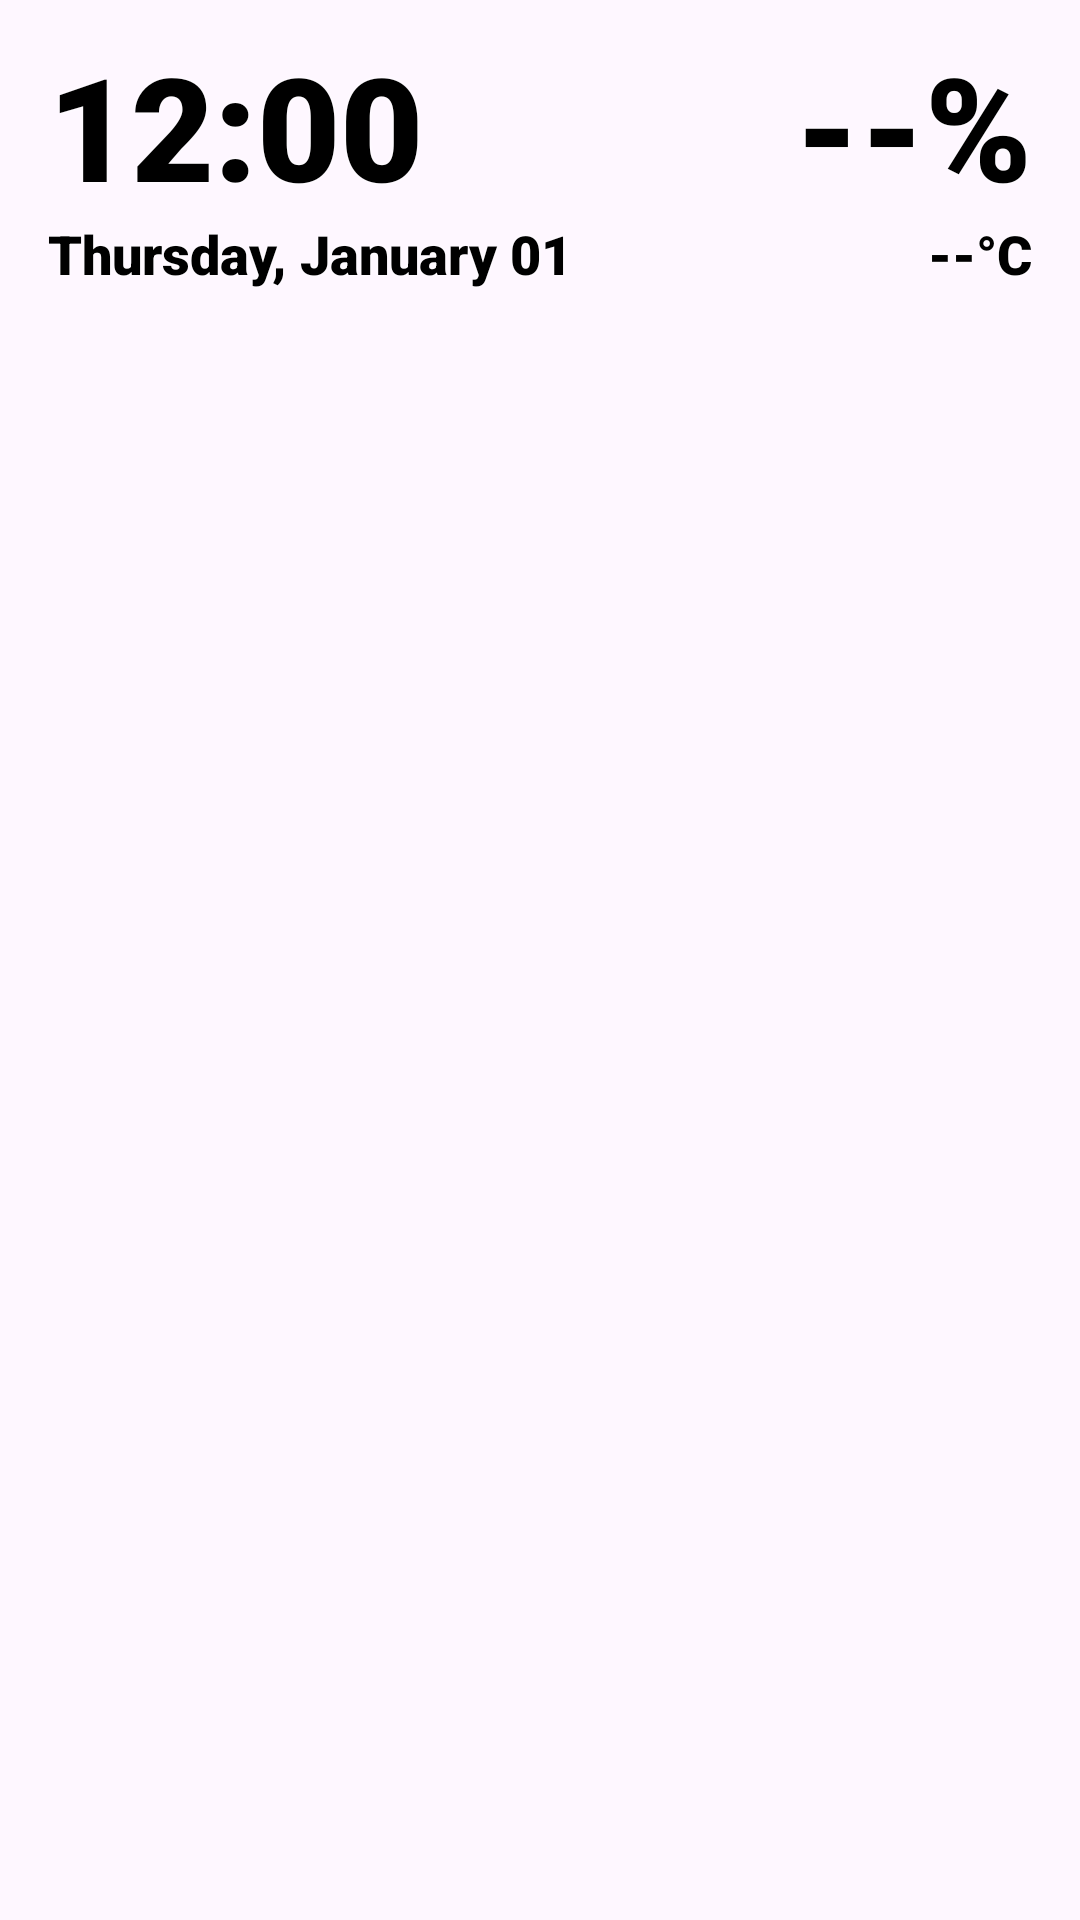

Here is an Android app screen rendered from its layout file. Give the layout XML and the strings, colors and styles it references.
<!-- AndroidManifest.xml: application theme Theme.Lwidget -->
<!-- res/layout/widget_layout_transparent_light_black.xml -->
<?xml version="1.0" encoding="utf-8"?>
<RelativeLayout xmlns:android="http://schemas.android.com/apk/res/android"
    android:id="@+id/widget_root"
    android:layout_width="match_parent"
    android:layout_height="match_parent"
    android:padding="16dp">

    
    
    <LinearLayout
        android:id="@+id/time_container"
        android:layout_width="wrap_content"
        android:layout_height="wrap_content"
        android:orientation="horizontal"
        android:layout_alignParentTop="true"
        android:layout_alignParentStart="true"
        android:gravity="center_vertical">
        <TextClock
        android:id="@+id/clock_time"
        android:layout_width="wrap_content"
        android:layout_height="wrap_content"
        android:fontFamily="sans-serif-black"
        android:format12Hour="h:mm"
        android:format24Hour="H:mm"
        android:textSize="48sp"
        android:textColor="#000000"
        android:shadowColor="#FFFFFF"
        android:shadowRadius="3"
        android:shadowDx="0"
        android:shadowDy="0"
        android:textStyle="bold"
        android:includeFontPadding="false"/>
        
        <TextView
            android:id="@+id/text_world_clock"
            android:layout_width="wrap_content"
            android:layout_height="wrap_content"
            android:text=""
            android:textColor="#CCFFFFFF"
            android:textSize="18sp"
            android:layout_marginStart="16dp"
            android:includeFontPadding="false"
            android:visibility="gone"/>
    </LinearLayout>

    
    <TextView
        android:id="@+id/text_battery"
        android:layout_width="wrap_content"
        android:layout_height="wrap_content"
        android:fontFamily="sans-serif-black"
        android:text="--%"
        android:textColor="#000000"
        android:shadowColor="#FFFFFF"
        android:shadowRadius="3"
        android:shadowDx="0"
        android:shadowDy="0"
        android:textSize="48sp"
        android:textStyle="bold"
        android:includeFontPadding="false"
        android:layout_alignParentTop="true"
        android:layout_alignParentEnd="true"/>

    
    <TextView
        android:id="@+id/text_temp"
        android:layout_width="wrap_content"
        android:layout_height="wrap_content"
        android:fontFamily="sans-serif-black"
        android:text="--°C"
        android:textColor="#000000"
        android:shadowColor="#FFFFFF"
        android:shadowRadius="3"
        android:shadowDx="0"
        android:shadowDy="0"
        android:textSize="18sp"
        android:layout_below="@id/text_battery"

    
        android:layout_alignParentEnd="true"/>

    
    <TextView
        android:id="@+id/text_data_usage"
        android:layout_width="wrap_content"
        android:layout_height="wrap_content"
        android:text="-- MB"
        android:textColor="#CCFFFFFF"
        android:textSize="14sp"
        android:visibility="gone"
        android:layout_below="@id/text_temp"
        android:layout_alignParentEnd="true"
        android:layout_marginTop="2dp"/>
    <TextView
        android:id="@+id/text_storage"
        android:layout_width="wrap_content"
        android:layout_height="wrap_content"
        android:text=""
        android:textColor="#CCFFFFFF"
        android:textSize="14sp"
        android:visibility="gone"
        android:layout_below="@id/text_data_usage"
        android:layout_alignParentEnd="true"
        android:layout_marginTop="2dp"/>

    
    
    <LinearLayout
        android:id="@+id/date_container"
        android:layout_width="wrap_content"
        android:layout_height="wrap_content"
        android:orientation="horizontal"
        android:layout_below="@id/time_container"
        android:layout_alignParentStart="true"
        android:gravity="center_vertical">
        <TextClock
        android:id="@+id/clock_date"
        android:layout_width="wrap_content"
        android:layout_height="wrap_content"
        android:fontFamily="sans-serif-black"
        android:format12Hour="EEEE, MMMM dd"
        android:format24Hour="EEEE, MMMM dd"
        android:textSize="18sp"
        android:textColor="#000000"
        android:shadowColor="#FFFFFF"
        android:shadowRadius="3"
        android:shadowDx="0"
        android:shadowDy="0"
        />
        
        <TextView
            android:id="@+id/text_next_alarm"
            android:layout_width="wrap_content"
            android:layout_height="wrap_content"
            android:text=""
            android:textColor="#CCFFFFFF"
            android:textSize="14sp"
            android:layout_marginStart="8dp"
            android:includeFontPadding="false"
            android:visibility="gone"/>
    </LinearLayout>

    
    <LinearLayout
        android:id="@+id/events_container"
        android:layout_width="match_parent"
        android:layout_height="wrap_content"
        android:fontFamily="sans-serif-black"
        android:orientation="vertical"
        android:layout_below="@id/date_container"
        android:layout_marginTop="8dp"
        android:clipChildren="true"
        android:clipToPadding="true">

        <TextView android:id="@+id/text_event_1" style="@style/EventText.TransparentLight" android:fontFamily="sans-serif-black" android:visibility="gone"/>
        <TextView android:id="@+id/text_event_2" style="@style/EventText.TransparentLight" android:fontFamily="sans-serif-black" android:visibility="gone"/>
        <TextView android:id="@+id/text_event_3" style="@style/EventText.TransparentLight" android:fontFamily="sans-serif-black" android:visibility="gone"/>
        <TextView android:id="@+id/text_event_4" style="@style/EventText.TransparentLight" android:fontFamily="sans-serif-black" android:visibility="gone"/>
        <TextView android:id="@+id/text_event_5" style="@style/EventText.TransparentLight" android:fontFamily="sans-serif-black" android:visibility="gone"/>
        <TextView android:id="@+id/text_event_6" style="@style/EventText.TransparentLight" android:fontFamily="sans-serif-black" android:visibility="gone"/>
        <TextView android:id="@+id/text_event_7" style="@style/EventText.TransparentLight" android:fontFamily="sans-serif-black" android:visibility="gone"/>
        <TextView android:id="@+id/text_event_8" style="@style/EventText.TransparentLight" android:fontFamily="sans-serif-black" android:visibility="gone"/>
        <TextView android:id="@+id/text_event_9" style="@style/EventText.TransparentLight" android:fontFamily="sans-serif-black" android:visibility="gone"/>
        <TextView android:id="@+id/text_event_10" style="@style/EventText.TransparentLight" android:fontFamily="sans-serif-black" android:visibility="gone"/>

    </LinearLayout>

</RelativeLayout>
<!-- resources referenced by this layout -->
<resources>
  <style name="Theme.Lwidget" parent="Theme.Material3.DayNight.NoActionBar">
          
          
           <item name="colorPrimary">@color/my_primary</item>
      </style>
  <color name="my_primary">#2D0040</color>
</resources>
